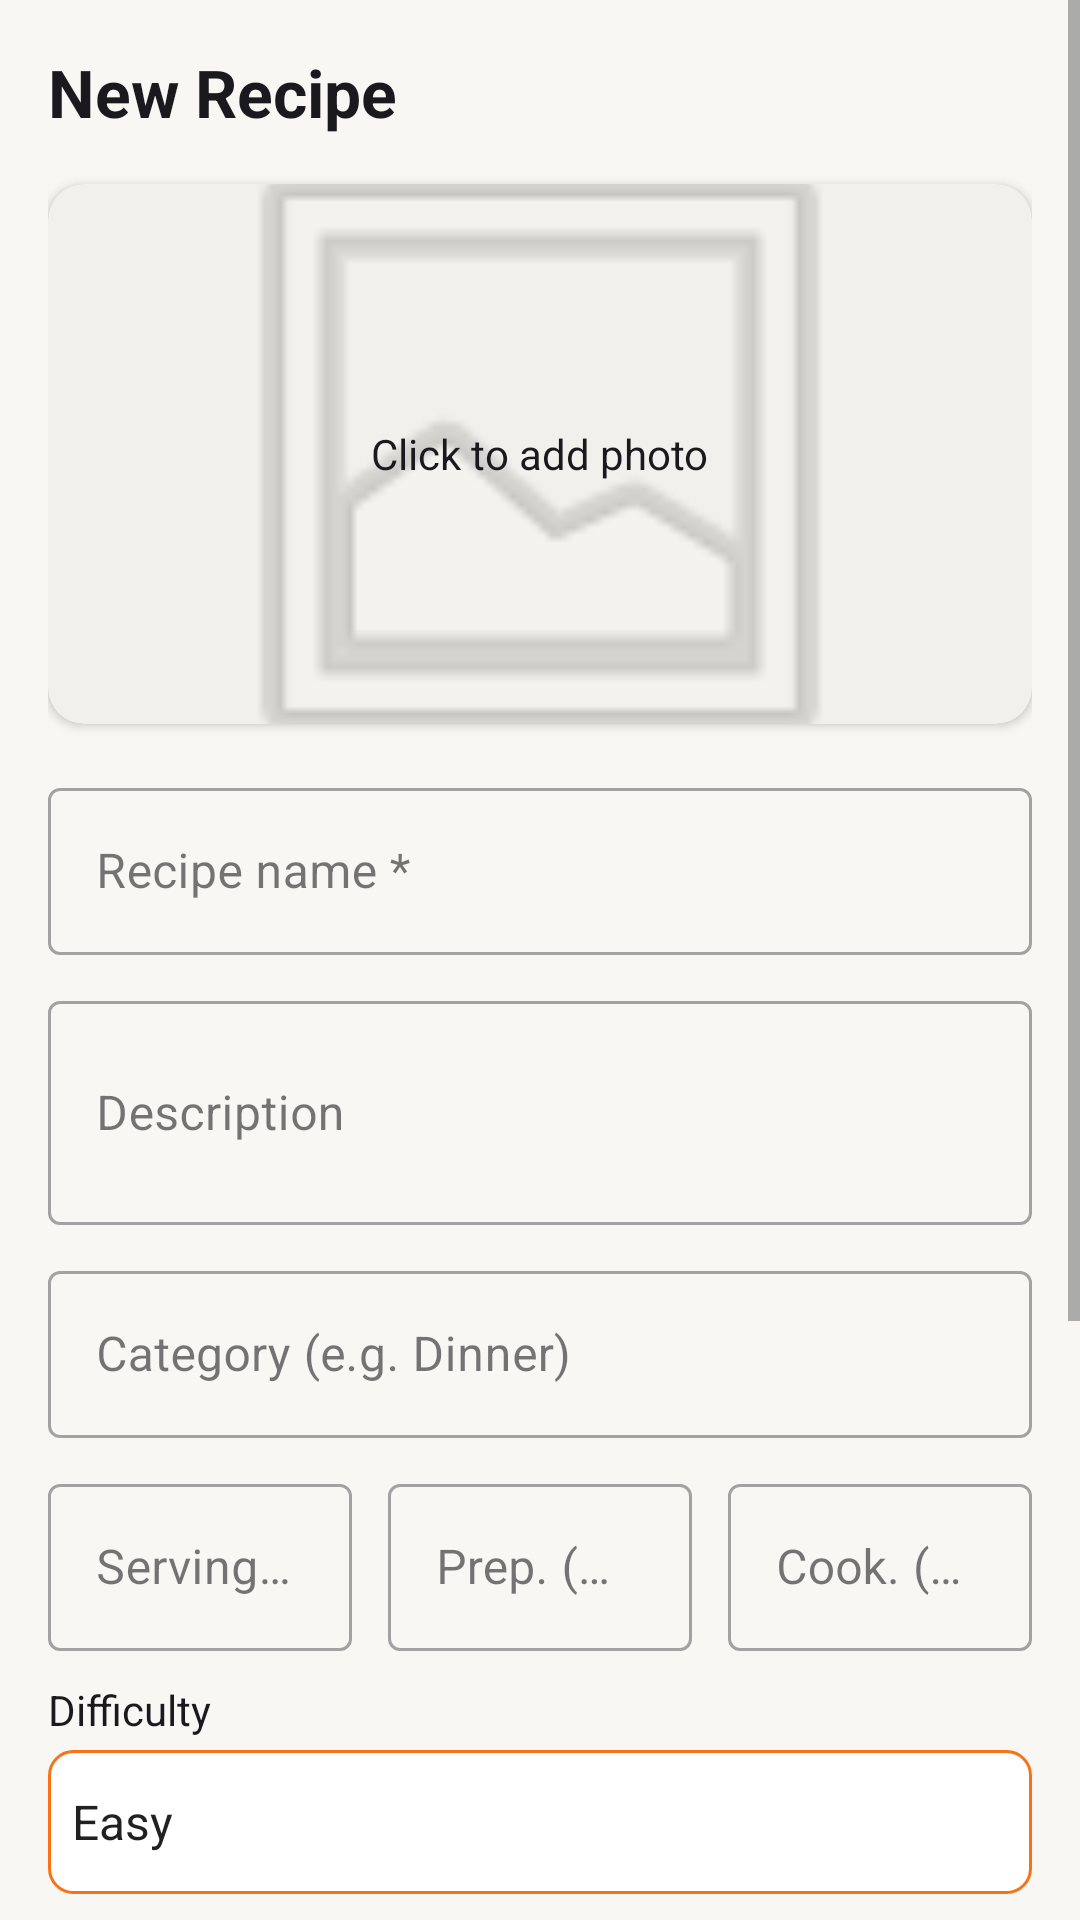

Reconstruct the res/layout file that produces this screen, plus the resources it refers to.
<!-- AndroidManifest.xml: application theme Theme.RecipeBox -->
<!-- res/layout/fragment_add_recipe.xml -->
<?xml version="1.0" encoding="utf-8"?>
<ScrollView xmlns:android="http://schemas.android.com/apk/res/android"
    xmlns:app="http://schemas.android.com/apk/res-auto"
    android:layout_width="match_parent"
    android:layout_height="match_parent"
    android:background="?android:attr/colorBackground">

    <LinearLayout
        android:layout_width="match_parent"
        android:layout_height="wrap_content"
        android:orientation="vertical"
        android:padding="16dp">

        <TextView
            android:layout_width="wrap_content"
            android:layout_height="wrap_content"
            android:text="@string/new_recipe"
            android:textSize="22sp"
            android:textStyle="bold"
            android:textColor="?attr/colorOnBackground"
            android:layout_marginBottom="16dp"/>

        <com.google.android.material.card.MaterialCardView
            android:id="@+id/card_select_image"
            android:layout_width="match_parent"
            android:layout_height="180dp"
            android:layout_marginBottom="16dp"
            app:cardCornerRadius="12dp"
            app:cardBackgroundColor="?attr/colorSurfaceVariant">

            <FrameLayout
                android:layout_width="match_parent"
                android:layout_height="match_parent">

                <ImageView
                    android:id="@+id/image_preview"
                    android:layout_width="match_parent"
                    android:layout_height="match_parent"
                    android:scaleType="centerCrop"
                    android:src="@android:drawable/ic_menu_gallery"
                    android:alpha="0.3"
                    android:padding="40dp" />

                <TextView
                    android:id="@+id/text_add_image"
                    android:layout_width="wrap_content"
                    android:layout_height="wrap_content"
                    android:layout_gravity="center"
                    android:text="@string/click_to_add_image"
                    android:textSize="14sp"
                    android:textColor="?attr/colorOnSurface" />
            </FrameLayout>
        </com.google.android.material.card.MaterialCardView>

        <com.google.android.material.textfield.TextInputLayout
            android:layout_width="match_parent"
            android:layout_height="wrap_content"
            android:layout_marginBottom="10dp"
            android:hint="@string/recipe_name"
            style="@style/Widget.MaterialComponents.TextInputLayout.OutlinedBox">
            <com.google.android.material.textfield.TextInputEditText
                android:id="@+id/edit_name"
                android:layout_width="match_parent"
                android:layout_height="wrap_content"
                android:inputType="textCapSentences"/>
        </com.google.android.material.textfield.TextInputLayout>

        <com.google.android.material.textfield.TextInputLayout
            android:layout_width="match_parent"
            android:layout_height="wrap_content"
            android:layout_marginBottom="10dp"
            android:hint="@string/description"
            style="@style/Widget.MaterialComponents.TextInputLayout.OutlinedBox">
            <com.google.android.material.textfield.TextInputEditText
                android:id="@+id/edit_description"
                android:layout_width="match_parent"
                android:layout_height="wrap_content"
                android:inputType="textMultiLine"
                android:minLines="2"/>
        </com.google.android.material.textfield.TextInputLayout>

        <com.google.android.material.textfield.TextInputLayout
            android:layout_width="match_parent"
            android:layout_height="wrap_content"
            android:layout_marginBottom="10dp"
            android:hint="@string/category_hint"
            style="@style/Widget.MaterialComponents.TextInputLayout.OutlinedBox">
            <com.google.android.material.textfield.TextInputEditText
                android:id="@+id/edit_category"
                android:layout_width="match_parent"
                android:layout_height="wrap_content"/>
        </com.google.android.material.textfield.TextInputLayout>

        <LinearLayout
            android:layout_width="match_parent"
            android:layout_height="wrap_content"
            android:orientation="horizontal"
            android:layout_marginBottom="10dp">

            <com.google.android.material.textfield.TextInputLayout
                android:layout_width="0dp"
                android:layout_height="wrap_content"
                android:layout_weight="1"
                android:layout_marginEnd="6dp"
                android:hint="@string/servings_hint"
                style="@style/Widget.MaterialComponents.TextInputLayout.OutlinedBox">
                <com.google.android.material.textfield.TextInputEditText
                    android:id="@+id/edit_servings"
                    android:layout_width="match_parent"
                    android:layout_height="wrap_content"
                    android:inputType="number"/>
            </com.google.android.material.textfield.TextInputLayout>

            <com.google.android.material.textfield.TextInputLayout
                android:layout_width="0dp"
                android:layout_height="wrap_content"
                android:layout_weight="1"
                android:layout_marginStart="6dp"
                android:layout_marginEnd="6dp"
                android:hint="@string/prep_time_hint"
                style="@style/Widget.MaterialComponents.TextInputLayout.OutlinedBox">
                <com.google.android.material.textfield.TextInputEditText
                    android:id="@+id/edit_prep_time"
                    android:layout_width="match_parent"
                    android:layout_height="wrap_content"
                    android:inputType="number"/>
            </com.google.android.material.textfield.TextInputLayout>

            <com.google.android.material.textfield.TextInputLayout
                android:layout_width="0dp"
                android:layout_height="wrap_content"
                android:layout_weight="1"
                android:layout_marginStart="6dp"
                android:hint="@string/cook_time_hint"
                style="@style/Widget.MaterialComponents.TextInputLayout.OutlinedBox">
                <com.google.android.material.textfield.TextInputEditText
                    android:id="@+id/edit_cook_time"
                    android:layout_width="match_parent"
                    android:layout_height="wrap_content"
                    android:inputType="number"/>
            </com.google.android.material.textfield.TextInputLayout>
        </LinearLayout>

        <TextView
            android:layout_width="wrap_content"
            android:layout_height="wrap_content"
            android:text="@string/difficulty"
            android:textSize="14sp"
            android:textColor="?attr/colorOnBackground"
            android:layout_marginBottom="4dp"/>

        <Spinner
            android:id="@+id/spinner_difficulty"
            android:layout_width="match_parent"
            android:layout_height="48dp"
            android:layout_marginBottom="10dp"
            android:background="@drawable/bg_spinner"
            android:popupBackground="?attr/colorSurface"
            android:entries="@array/difficulty_entries"/>

        <TextView
            android:layout_width="wrap_content"
            android:layout_height="wrap_content"
            android:text="@string/ingredients"
            android:textSize="14sp"
            android:textColor="?attr/colorOnBackground"
            android:layout_marginBottom="4dp"/>

        <LinearLayout
            android:id="@+id/container_ingredients"
            android:layout_width="match_parent"
            android:layout_height="wrap_content"
            android:orientation="vertical"
            android:layout_marginBottom="4dp" />

        <com.google.android.material.button.MaterialButton
            android:id="@+id/btn_add_ingredient"
            style="@style/Widget.MaterialComponents.Button.TextButton"
            android:layout_width="wrap_content"
            android:layout_height="wrap_content"
            android:text="@string/add_ingredient"
            android:textColor="@color/orange_primary"
            android:layout_marginBottom="16dp" />

        <com.google.android.material.textfield.TextInputLayout
            android:layout_width="match_parent"
            android:layout_height="wrap_content"
            android:layout_marginBottom="16dp"
            android:hint="@string/steps_hint"
            style="@style/Widget.MaterialComponents.TextInputLayout.OutlinedBox">
            <com.google.android.material.textfield.TextInputEditText
                android:id="@+id/edit_steps"
                android:layout_width="match_parent"
                android:layout_height="wrap_content"
                android:inputType="textMultiLine"
                android:minLines="4"/>
        </com.google.android.material.textfield.TextInputLayout>

        <com.google.android.material.button.MaterialButton
            android:id="@+id/btn_save"
            android:layout_width="match_parent"
            android:layout_height="wrap_content"
            android:text="@string/save"
            android:textSize="16sp"
            app:backgroundTint="@color/orange_primary"/>

    </LinearLayout>
</ScrollView>
<!-- resources referenced by this layout -->
<resources>
  <string-array name="difficulty_entries">
          <item>Easy</item>
          <item>Medium</item>
          <item>Hard</item>
      </string-array>
  <color name="orange_primary">#F97316</color>
  <!-- drawable bg_spinner (drawable) -->
  <?xml version="1.0" encoding="utf-8"?>
  <shape xmlns:android="http://schemas.android.com/apk/res/android"
      android:shape="rectangle">
      <corners android:radius="8dp" />
      <stroke android:width="1dp" android:color="@color/orange_primary" />
      <solid android:color="?attr/colorSurface" />
  </shape>
  <string name="add_ingredient">Add ingredient</string>
  <string name="category_hint">Category (e.g. Dinner)</string>
  <string name="click_to_add_image">Click to add photo</string>
  <string name="cook_time_hint">Cook. (min)</string>
  <string name="description">Description</string>
  <string name="difficulty">Difficulty</string>
  <string name="ingredients">Ingredients</string>
  <string name="new_recipe">New Recipe</string>
  <string name="prep_time_hint">Prep. (min)</string>
  <string name="recipe_name">Recipe name *</string>
  <string name="save">Save</string>
  <string name="servings_hint">Servings *</string>
  <string name="steps_hint">Preparation steps * (one per line)</string>
  <color name="orange_dark">#EA580C</color>
  <color name="light_background">#F8F7F4</color>
  <color name="light_surface">#FFFFFF</color>
  <color name="light_surface_variant">#F1F0EC</color>
  <color name="text_primary_light">#1A1A1E</color>
  <style name="Widget.RecipeBox.BottomNavigationView" parent="Widget.MaterialComponents.BottomNavigationView">
          <item name="backgroundTint">?attr/colorSurface</item>
          <item name="elevation">8dp</item>
          <item name="shapeAppearanceOverlay">@style/ShapeAppearance.RecipeBox.BottomNav</item>
      </style>
  <style name="Widget.RecipeBox.CardView" parent="Widget.MaterialComponents.CardView">
          <item name="cardCornerRadius">12dp</item>
          <item name="cardElevation">2dp</item>
          <item name="cardBackgroundColor">?attr/colorSurface</item>
      </style>
  <style name="ShapeAppearance.RecipeBox.BottomNav" parent="ShapeAppearance.MaterialComponents.MediumComponent">
          <item name="cornerFamilyTopLeft">rounded</item>
          <item name="cornerFamilyTopRight">rounded</item>
          <item name="cornerSizeTopLeft">14dp</item>
          <item name="cornerSizeTopRight">14dp</item>
          <item name="cornerFamilyBottomLeft">rounded</item>
          <item name="cornerFamilyBottomRight">rounded</item>
          <item name="cornerSizeBottomLeft">0dp</item>
          <item name="cornerSizeBottomRight">0dp</item>
      </style>
</resources>
